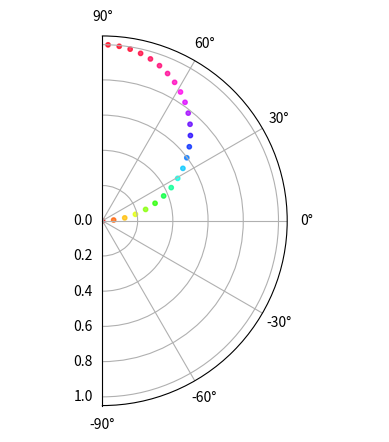

This chart was generated by the following Python code:
import matplotlib.pyplot as plt
import numpy as np

theta = np.linspace(0,np.pi)
r = np.sin(theta)

fig = plt.figure()
ax = fig.add_subplot(111, polar=True)
c = ax.scatter(theta, r, c=r, s=10, cmap='hsv', alpha=0.75)

ax.set_thetamin(-90)
ax.set_thetamax(90)

plt.show()
